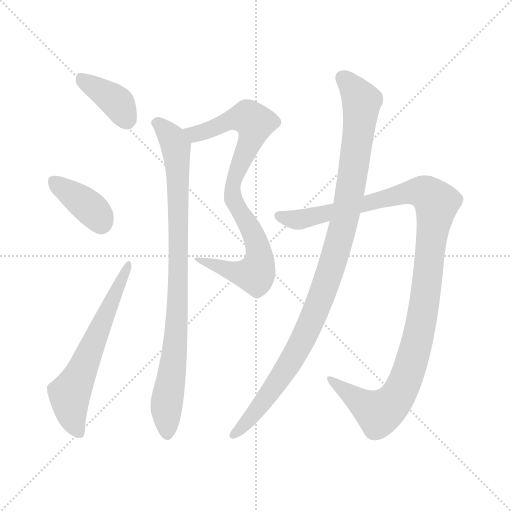
t = 0.00 s
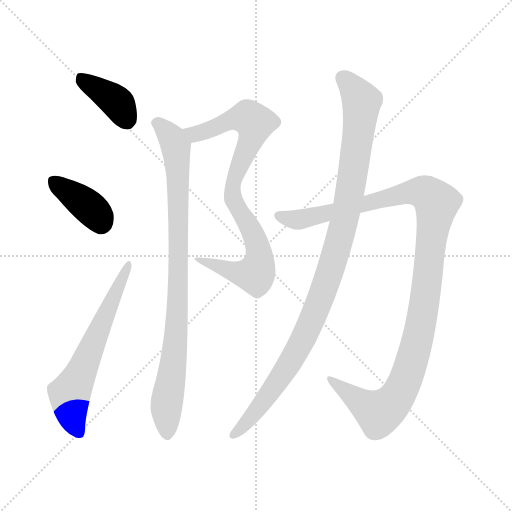
t = 1.23 s
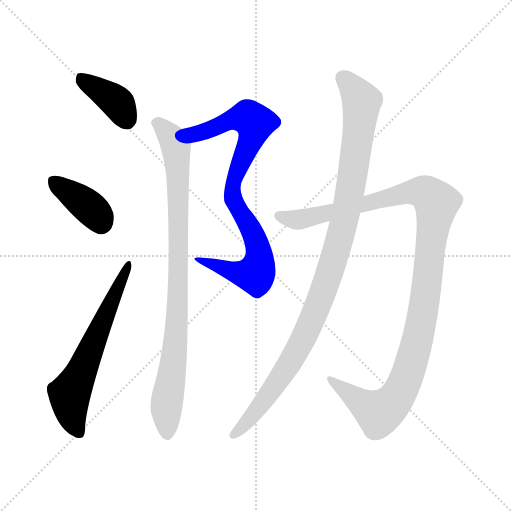
t = 2.47 s
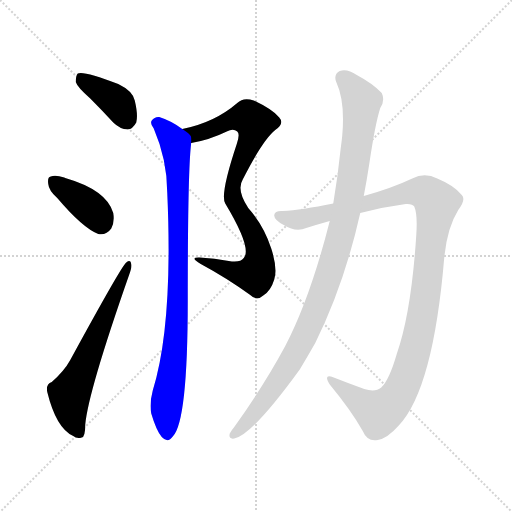
t = 3.70 s
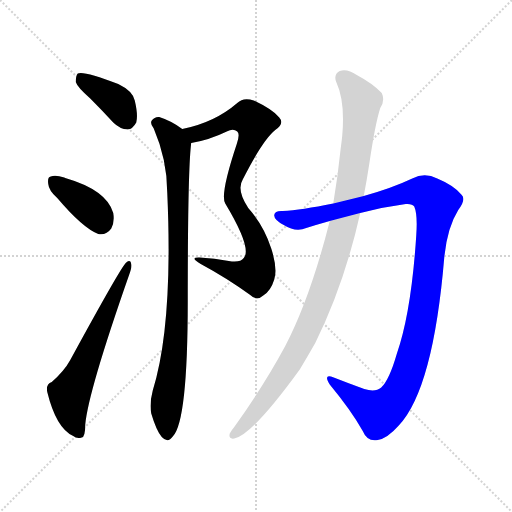
t = 4.93 s
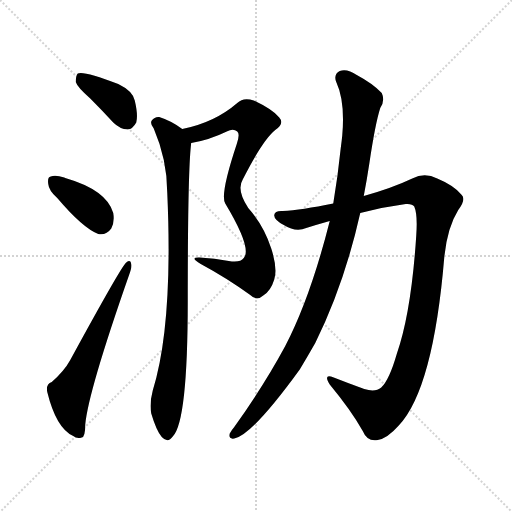
t = 6.16 s

The animated SVG that drew these frames (rendered in a browser with its animation timeline set to each time). Animation: 7 CSS @keyframes rules; one cycle of 6.16 s.

<svg version="1.1" viewBox="0 0 1024 1024" xmlns="http://www.w3.org/2000/svg">
  <g stroke="lightgray" stroke-dasharray="1,1" stroke-width="1" transform="scale(4, 4)">
    <line x1="0" y1="0" x2="256" y2="256"></line>
    <line x1="256" y1="0" x2="0" y2="256"></line>
    <line x1="128" y1="0" x2="128" y2="256"></line>
    <line x1="0" y1="128" x2="256" y2="128"></line>
  </g>
<g transform="scale(1, -1) translate(0, -900)">
   <style type="text/css">
    @keyframes keyframes0 {
      from {
       stroke: blue;
       stroke-dashoffset: 389;
       stroke-width: 128;
       }
       56% {
       animation-timing-function: step-end;
       stroke: blue;
       stroke-dashoffset: 0;
       stroke-width: 128;
       }
       to {
       stroke: black;
       stroke-width: 1024;
       }
       }
       #make-me-a-hanzi-animation-0 {
         animation: keyframes0 0.566569s both;
         animation-delay: 0.000000s;
         animation-timing-function: linear;
       }
    @keyframes keyframes1 {
      from {
       stroke: blue;
       stroke-dashoffset: 381;
       stroke-width: 128;
       }
       55% {
       animation-timing-function: step-end;
       stroke: blue;
       stroke-dashoffset: 0;
       stroke-width: 128;
       }
       to {
       stroke: black;
       stroke-width: 1024;
       }
       }
       #make-me-a-hanzi-animation-1 {
         animation: keyframes1 0.560059s both;
         animation-delay: 0.566569s;
         animation-timing-function: linear;
       }
    @keyframes keyframes2 {
      from {
       stroke: blue;
       stroke-dashoffset: 620;
       stroke-width: 128;
       }
       67% {
       animation-timing-function: step-end;
       stroke: blue;
       stroke-dashoffset: 0;
       stroke-width: 128;
       }
       to {
       stroke: black;
       stroke-width: 1024;
       }
       }
       #make-me-a-hanzi-animation-2 {
         animation: keyframes2 0.754557s both;
         animation-delay: 1.126628s;
         animation-timing-function: linear;
       }
    @keyframes keyframes3 {
      from {
       stroke: blue;
       stroke-dashoffset: 836;
       stroke-width: 128;
       }
       73% {
       animation-timing-function: step-end;
       stroke: blue;
       stroke-dashoffset: 0;
       stroke-width: 128;
       }
       to {
       stroke: black;
       stroke-width: 1024;
       }
       }
       #make-me-a-hanzi-animation-3 {
         animation: keyframes3 0.930339s both;
         animation-delay: 1.881185s;
         animation-timing-function: linear;
       }
    @keyframes keyframes4 {
      from {
       stroke: blue;
       stroke-dashoffset: 893;
       stroke-width: 128;
       }
       74% {
       animation-timing-function: step-end;
       stroke: blue;
       stroke-dashoffset: 0;
       stroke-width: 128;
       }
       to {
       stroke: black;
       stroke-width: 1024;
       }
       }
       #make-me-a-hanzi-animation-4 {
         animation: keyframes4 0.976725s both;
         animation-delay: 2.811523s;
         animation-timing-function: linear;
       }
    @keyframes keyframes5 {
      from {
       stroke: blue;
       stroke-dashoffset: 1152;
       stroke-width: 128;
       }
       79% {
       animation-timing-function: step-end;
       stroke: blue;
       stroke-dashoffset: 0;
       stroke-width: 128;
       }
       to {
       stroke: black;
       stroke-width: 1024;
       }
       }
       #make-me-a-hanzi-animation-5 {
         animation: keyframes5 1.187500s both;
         animation-delay: 3.788249s;
         animation-timing-function: linear;
       }
    @keyframes keyframes6 {
      from {
       stroke: blue;
       stroke-dashoffset: 1043;
       stroke-width: 128;
       }
       77% {
       animation-timing-function: step-end;
       stroke: blue;
       stroke-dashoffset: 0;
       stroke-width: 128;
       }
       to {
       stroke: black;
       stroke-width: 1024;
       }
       }
       #make-me-a-hanzi-animation-6 {
         animation: keyframes6 1.098796s both;
         animation-delay: 4.975749s;
         animation-timing-function: linear;
       }
</style>
<path d="M 180.5 703.0 Q 202.5 681.0 226.5 655.0 Q 239.5 642.0 255.5 641.0 Q 265.5 642.0 272.5 655.0 Q 276.5 670.0 269.5 699.0 Q 265.5 718.0 236.5 732.0 Q 166.5 759.0 155.5 753.0 Q 151.5 749.0 151.5 736.0 Q 154.5 726.0 180.5 703.0 Z" fill="lightgray"></path> 
<path d="M 114.5 504.0 Q 165.5 444.0 196.5 432.0 Q 212.5 429.0 222.5 443.0 Q 229.5 456.0 226.5 474.0 Q 213.5 520.0 130.5 544.0 Q 129.5 545.0 128.5 545.0 Q 110.5 551.0 101.5 547.0 Q 94.5 546.0 96.5 532.0 Q 97.5 519.0 114.5 504.0 Z" fill="lightgray"></path> 
<path d="M 103.5 136.0 Q 91.5 132.0 94.5 116.0 Q 112.5 43.0 146.5 28.0 Q 153.5 22.0 163.5 25.0 Q 170.5 26.0 170.5 51.0 Q 176.5 117.0 258.5 351.0 Q 264.5 367.0 262.5 372.0 Q 261.5 382.0 252.5 375.0 Q 243.5 369.0 140.5 180.0 Q 128.5 158.0 103.5 136.0 Z" fill="lightgray"></path> 
<path d="M 382.5 614.0 Q 418.5 620.0 453.5 637.0 Q 466.5 644.0 474.5 637.0 Q 480.5 633.0 473.5 612.0 Q 439.5 510.0 450.5 493.0 Q 504.5 403.0 487.5 384.0 Q 480.5 374.0 457.5 378.0 Q 429.5 384.0 399.5 385.0 Q 377.5 386.0 401.5 372.0 Q 453.5 344.0 500.5 310.0 Q 513.5 297.0 526.5 309.0 Q 541.5 318.0 548.5 341.0 Q 555.5 363.0 542.5 403.0 Q 527.5 449.0 496.5 484.0 Q 472.5 520.0 485.5 541.0 Q 525.5 620.0 550.5 640.0 Q 569.5 653.0 558.5 665.0 Q 545.5 681.0 507.5 699.0 Q 486.5 706.0 474.5 694.0 Q 429.5 655.0 364.5 642.0 C 335.5 635.0 353.5 608.0 382.5 614.0 Z" fill="lightgray"></path> 
<path d="M 364.5 642.0 Q 343.5 658.0 318.5 666.0 Q 309.5 667.0 303.5 659.0 Q 299.5 653.0 307.5 643.0 Q 334.5 580.0 334.5 515.0 Q 346.5 251.0 305.5 119.0 Q 298.5 92.0 302.5 73.0 Q 312.5 39.0 323.5 26.0 Q 335.5 13.0 345.5 27.0 Q 375.5 57.0 375.5 298.0 Q 375.5 565.0 382.5 614.0 C 383.5 629.0 383.5 629.0 364.5 642.0 Z" fill="lightgray"></path> 
<path d="M 720.5 474.0 Q 765.5 486.0 811.5 492.0 Q 824.5 493.0 828.5 487.0 Q 835.5 471.0 832.5 429.0 Q 822.5 275.0 793.5 192.0 Q 778.5 140.0 762.5 125.0 Q 750.5 115.0 728.5 122.0 Q 695.5 134.0 667.5 145.0 Q 645.5 154.0 659.5 131.0 Q 702.5 79.0 725.5 38.0 Q 734.5 16.0 755.5 20.0 Q 774.5 23.0 797.5 49.0 Q 866.5 122.0 888.5 385.0 Q 894.5 445.0 916.5 480.0 Q 932.5 501.0 923.5 510.0 Q 908.5 529.0 874.5 543.0 Q 849.5 556.0 824.5 543.0 Q 784.5 524.0 727.5 508.0 L 666.5 493.0 Q 602.5 480.0 565.5 478.0 Q 549.5 479.0 548.5 470.0 Q 547.5 461.0 567.5 450.0 Q 591.5 435.0 612.5 444.0 Q 634.5 451.0 659.5 458.0 L 720.5 474.0 Z" fill="lightgray"></path> 
<path d="M 659.5 458.0 Q 620.5 304.0 570.5 208.0 Q 528.5 130.0 468.5 46.0 Q 462.5 39.0 459.5 33.0 Q 456.5 21.0 468.5 23.0 Q 504.5 30.0 599.5 161.0 Q 614.5 186.0 630.5 214.0 Q 688.5 331.0 720.5 474.0 L 727.5 508.0 Q 733.5 539.0 738.5 572.0 Q 750.5 653.0 760.5 684.0 Q 770.5 699.0 763.5 714.0 Q 745.5 733.0 713.5 750.0 Q 694.5 763.0 679.5 758.0 Q 666.5 751.0 672.5 736.0 Q 690.5 697.0 684.5 629.0 Q 683.5 619.0 681.5 604.0 Q 675.5 546.0 666.5 493.0 L 659.5 458.0 Z" fill="lightgray"></path> 
      <clipPath id="make-me-a-hanzi-clip-0">
      <path d="M 180.5 703.0 Q 202.5 681.0 226.5 655.0 Q 239.5 642.0 255.5 641.0 Q 265.5 642.0 272.5 655.0 Q 276.5 670.0 269.5 699.0 Q 265.5 718.0 236.5 732.0 Q 166.5 759.0 155.5 753.0 Q 151.5 749.0 151.5 736.0 Q 154.5 726.0 180.5 703.0 Z" fill="lightgray"></path>
      </clipPath>
      <path clip-path="url(#make-me-a-hanzi-clip-0)" d="M 159.5 747.0 L 237.5 692.0 L 253.5 658.0 " fill="none" id="make-me-a-hanzi-animation-0" stroke-dasharray="261 522" stroke-linecap="round"></path>

      <clipPath id="make-me-a-hanzi-clip-1">
      <path d="M 114.5 504.0 Q 165.5 444.0 196.5 432.0 Q 212.5 429.0 222.5 443.0 Q 229.5 456.0 226.5 474.0 Q 213.5 520.0 130.5 544.0 Q 129.5 545.0 128.5 545.0 Q 110.5 551.0 101.5 547.0 Q 94.5 546.0 96.5 532.0 Q 97.5 519.0 114.5 504.0 Z" fill="lightgray"></path>
      </clipPath>
      <path clip-path="url(#make-me-a-hanzi-clip-1)" d="M 108.5 536.0 L 186.5 478.0 L 201.5 455.0 " fill="none" id="make-me-a-hanzi-animation-1" stroke-dasharray="253 506" stroke-linecap="round"></path>

      <clipPath id="make-me-a-hanzi-clip-2">
      <path d="M 103.5 136.0 Q 91.5 132.0 94.5 116.0 Q 112.5 43.0 146.5 28.0 Q 153.5 22.0 163.5 25.0 Q 170.5 26.0 170.5 51.0 Q 176.5 117.0 258.5 351.0 Q 264.5 367.0 262.5 372.0 Q 261.5 382.0 252.5 375.0 Q 243.5 369.0 140.5 180.0 Q 128.5 158.0 103.5 136.0 Z" fill="lightgray"></path>
      </clipPath>
      <path clip-path="url(#make-me-a-hanzi-clip-2)" d="M 158.5 35.0 L 144.5 63.0 L 139.5 110.0 L 256.5 370.0 " fill="none" id="make-me-a-hanzi-animation-2" stroke-dasharray="492 984" stroke-linecap="round"></path>

      <clipPath id="make-me-a-hanzi-clip-3">
      <path d="M 382.5 614.0 Q 418.5 620.0 453.5 637.0 Q 466.5 644.0 474.5 637.0 Q 480.5 633.0 473.5 612.0 Q 439.5 510.0 450.5 493.0 Q 504.5 403.0 487.5 384.0 Q 480.5 374.0 457.5 378.0 Q 429.5 384.0 399.5 385.0 Q 377.5 386.0 401.5 372.0 Q 453.5 344.0 500.5 310.0 Q 513.5 297.0 526.5 309.0 Q 541.5 318.0 548.5 341.0 Q 555.5 363.0 542.5 403.0 Q 527.5 449.0 496.5 484.0 Q 472.5 520.0 485.5 541.0 Q 525.5 620.0 550.5 640.0 Q 569.5 653.0 558.5 665.0 Q 545.5 681.0 507.5 699.0 Q 486.5 706.0 474.5 694.0 Q 429.5 655.0 364.5 642.0 C 335.5 635.0 353.5 608.0 382.5 614.0 Z" fill="lightgray"></path>
      </clipPath>
      <path clip-path="url(#make-me-a-hanzi-clip-3)" d="M 373.5 641.0 L 382.5 634.0 L 400.5 634.0 L 487.5 666.0 L 509.5 654.0 L 504.5 626.0 L 471.5 553.0 L 464.5 511.0 L 470.5 490.0 L 513.5 416.0 L 519.5 386.0 L 514.5 360.0 L 510.5 352.0 L 484.5 352.0 L 406.5 379.0 " fill="none" id="make-me-a-hanzi-animation-3" stroke-dasharray="708 1416" stroke-linecap="round"></path>

      <clipPath id="make-me-a-hanzi-clip-4">
      <path d="M 364.5 642.0 Q 343.5 658.0 318.5 666.0 Q 309.5 667.0 303.5 659.0 Q 299.5 653.0 307.5 643.0 Q 334.5 580.0 334.5 515.0 Q 346.5 251.0 305.5 119.0 Q 298.5 92.0 302.5 73.0 Q 312.5 39.0 323.5 26.0 Q 335.5 13.0 345.5 27.0 Q 375.5 57.0 375.5 298.0 Q 375.5 565.0 382.5 614.0 C 383.5 629.0 383.5 629.0 364.5 642.0 Z" fill="lightgray"></path>
      </clipPath>
      <path clip-path="url(#make-me-a-hanzi-clip-4)" d="M 313.5 654.0 L 349.5 612.0 L 356.5 547.0 L 355.5 260.0 L 334.5 104.0 L 334.5 32.0 " fill="none" id="make-me-a-hanzi-animation-4" stroke-dasharray="765 1530" stroke-linecap="round"></path>

      <clipPath id="make-me-a-hanzi-clip-5">
      <path d="M 720.5 474.0 Q 765.5 486.0 811.5 492.0 Q 824.5 493.0 828.5 487.0 Q 835.5 471.0 832.5 429.0 Q 822.5 275.0 793.5 192.0 Q 778.5 140.0 762.5 125.0 Q 750.5 115.0 728.5 122.0 Q 695.5 134.0 667.5 145.0 Q 645.5 154.0 659.5 131.0 Q 702.5 79.0 725.5 38.0 Q 734.5 16.0 755.5 20.0 Q 774.5 23.0 797.5 49.0 Q 866.5 122.0 888.5 385.0 Q 894.5 445.0 916.5 480.0 Q 932.5 501.0 923.5 510.0 Q 908.5 529.0 874.5 543.0 Q 849.5 556.0 824.5 543.0 Q 784.5 524.0 727.5 508.0 L 666.5 493.0 Q 602.5 480.0 565.5 478.0 Q 549.5 479.0 548.5 470.0 Q 547.5 461.0 567.5 450.0 Q 591.5 435.0 612.5 444.0 Q 634.5 451.0 659.5 458.0 L 720.5 474.0 Z" fill="lightgray"></path>
      </clipPath>
      <path clip-path="url(#make-me-a-hanzi-clip-5)" d="M 557.5 468.0 L 600.5 461.0 L 829.5 517.0 L 855.5 512.0 L 873.5 494.0 L 838.5 234.0 L 817.5 157.0 L 797.5 112.0 L 780.5 90.0 L 757.5 74.0 L 660.5 140.0 " fill="none" id="make-me-a-hanzi-animation-5" stroke-dasharray="1024 2048" stroke-linecap="round"></path>

      <clipPath id="make-me-a-hanzi-clip-6">
      <path d="M 659.5 458.0 Q 620.5 304.0 570.5 208.0 Q 528.5 130.0 468.5 46.0 Q 462.5 39.0 459.5 33.0 Q 456.5 21.0 468.5 23.0 Q 504.5 30.0 599.5 161.0 Q 614.5 186.0 630.5 214.0 Q 688.5 331.0 720.5 474.0 L 727.5 508.0 Q 733.5 539.0 738.5 572.0 Q 750.5 653.0 760.5 684.0 Q 770.5 699.0 763.5 714.0 Q 745.5 733.0 713.5 750.0 Q 694.5 763.0 679.5 758.0 Q 666.5 751.0 672.5 736.0 Q 690.5 697.0 684.5 629.0 Q 683.5 619.0 681.5 604.0 Q 675.5 546.0 666.5 493.0 L 659.5 458.0 Z" fill="lightgray"></path>
      </clipPath>
      <path clip-path="url(#make-me-a-hanzi-clip-6)" d="M 685.5 744.0 L 723.5 698.0 L 698.5 508.0 L 668.5 382.0 L 605.5 219.0 L 534.5 107.0 L 469.5 33.0 " fill="none" id="make-me-a-hanzi-animation-6" stroke-dasharray="915 1830" stroke-linecap="round"></path>

</g>
</svg>
